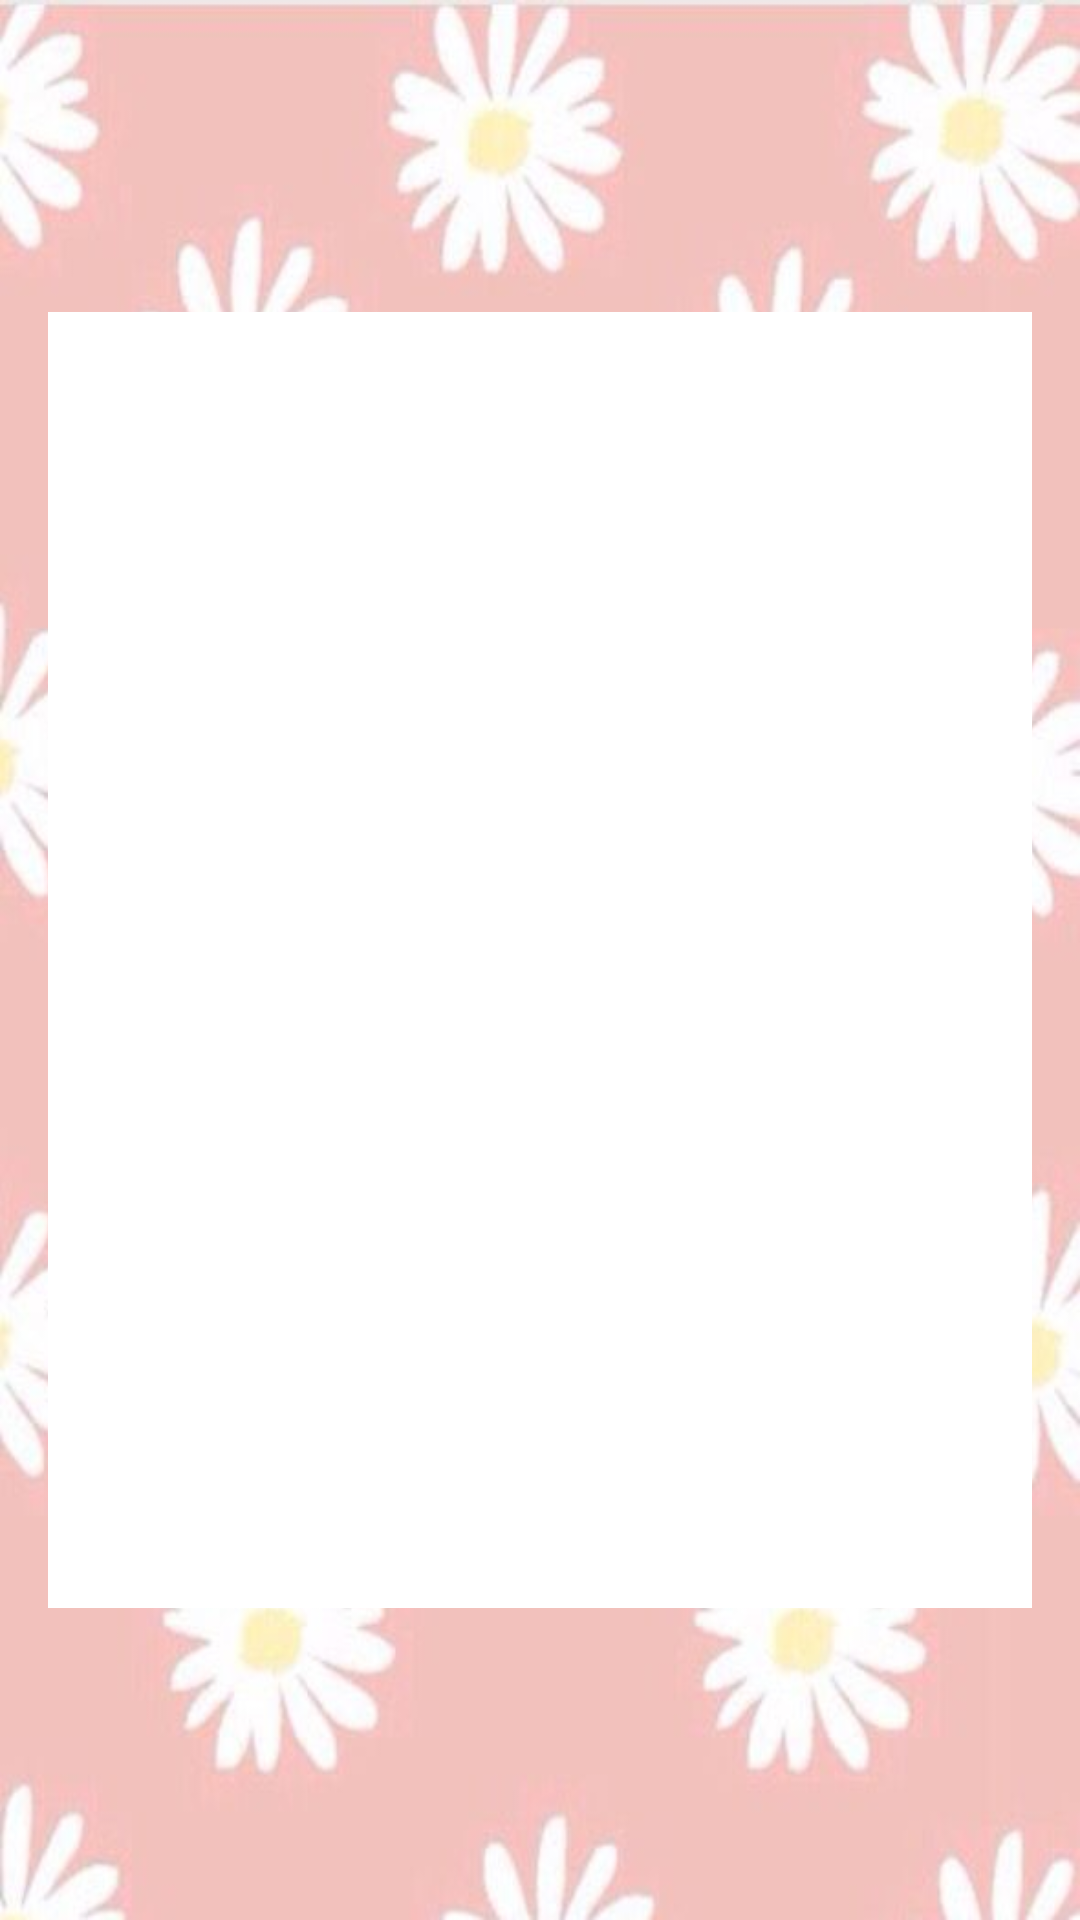

Layout XML and referenced resources for this Android screen:
<!-- AndroidManifest.xml: application theme Theme.BYA -->
<!-- res/layout/fragment_devolver.xml -->
<?xml version="1.0" encoding="utf-8"?>

<androidx.constraintlayout.widget.ConstraintLayout xmlns:android="http://schemas.android.com/apk/res/android"
                                                   xmlns:app="http://schemas.android.com/apk/res-auto"
                                                   xmlns:tools="http://schemas.android.com/tools"
                                                   android:background="@drawable/pink_margaritas"
                                                   android:layout_width="match_parent"
                                                   android:layout_height="match_parent"
                                                   tools:context=".ui.devolver.DevolverFragment">


    <androidx.constraintlayout.widget.ConstraintLayout
            android:layout_width="match_parent"
            android:layout_height="wrap_content"
            android:background="@color/white"
            app:layout_constraintStart_toStartOf="parent"
            app:layout_constraintEnd_toEndOf="parent"
            app:layout_constraintTop_toTopOf="parent"
            android:layout_marginStart="16dp"
            android:layout_marginEnd="16dp"
            app:layout_constraintBottom_toBottomOf="parent"
            app:layout_constraintHorizontal_bias="0.6">

        <ImageView
                android:src="@drawable/ic_codigo_qr"
                android:layout_width="350dp"
                android:layout_height="400dp"
                android:id="@+id/imgDevolverQr"
                app:layout_constraintEnd_toEndOf="parent"
                app:layout_constraintStart_toStartOf="parent"
                app:layout_constraintTop_toTopOf="parent"
                android:layout_marginTop="16dp"
                app:layout_constraintBottom_toBottomOf="parent"
                android:layout_marginBottom="16dp" />
    </androidx.constraintlayout.widget.ConstraintLayout>
</androidx.constraintlayout.widget.ConstraintLayout>
<!-- resources referenced by this layout -->
<resources>
  <color name="white">#FFFFFFFF</color>
  <!-- drawable pink_margaritas: jpg bitmap (drawable, 34187 bytes) -->
  <style name="Theme.BYA" parent="Theme.MaterialComponents.DayNight.DarkActionBar">
          
          <item name="colorPrimary">@color/purple_500</item>
          <item name="colorPrimaryVariant">@color/purple_700</item>
          <item name="colorOnPrimary">@color/white</item>
          
          <item name="colorSecondary">@color/teal_200</item>
          <item name="colorSecondaryVariant">@color/teal_700</item>
          <item name="colorOnSecondary">@color/black</item>
          
          <item name="android:statusBarColor" tools:targetApi="l">?attr/colorPrimaryVariant</item>
          
      </style>
  <color name="purple_500">#FF6200EE</color>
  <color name="purple_700">#FF3700B3</color>
  <color name="teal_200">#FF03DAC5</color>
  <color name="teal_700">#FF018786</color>
  <color name="black">#FF000000</color>
</resources>
